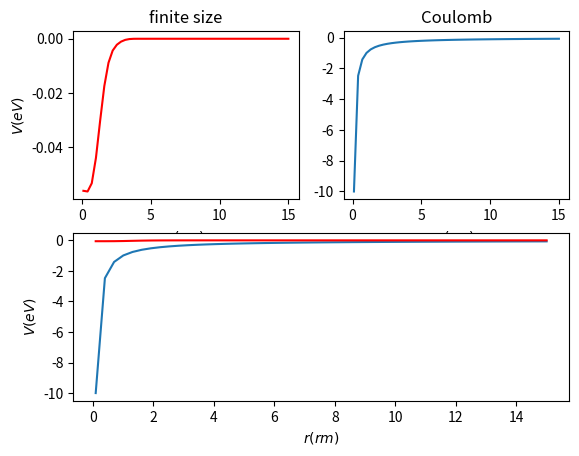

Recreate this plot in Python.
import matplotlib.pyplot as plt
import matplotlib.gridspec as gridspec
import numpy as np
from sympy import *
from sympy.abc import r,q
from sympy.integrals.transforms import fourier_transform



a=0.316 # fermi
b=0.675 # fermi





Integ=integrate((1-(a*q)**12)*exp(-(b*q)**2)*q*sin(q*r),(q,0,oo))

value=integrate(q*sin(r*q),(q,0,oo))

print("value=",Integ)


a=0.316E-5 # fermi
b=0.675E-5 # fermi

def func(r):

    return (1/(np.sqrt(np.pi)**3))*  ((-4.5E-5)*(0.027*r**12 - 1.939*r**10 + 48.606*r**8 - 531.516*r**6 + 2542.803*r**4 - 4634.259*r**2  + 135135.0/64)*np.exp(-0.5487*r**2) + 0.4065* np.exp(-0.5487*r**2))


r=np.linspace(0.1,15)
V=-func(r)



gs = gridspec.GridSpec(2, 2)
ax1 = plt.subplot(gs[0, 0])
ax2 = plt.subplot(gs[0, 1])
ax3 = plt.subplot(gs[1,: ])

ax1.set_title("finite size")
ax1.plot(r,V,"r")
ax1.set_ylabel("$ V(eV)   $")
ax1.set_xlabel("$ r(rm)   $")


ax2.plot(r,-1/r)
ax2.set_title("Coulomb")
ax2.set_xlabel("$ r(rm)   $")



plt.plot(r,-1/r)
ax3.plot(r,V,"r")
ax3.set_ylabel("$ V(eV)   $")
ax3.set_xlabel("$ r(rm)   $")


plt.savefig("finite_vs_coulomb.png")
plt.show()
plt.close()
